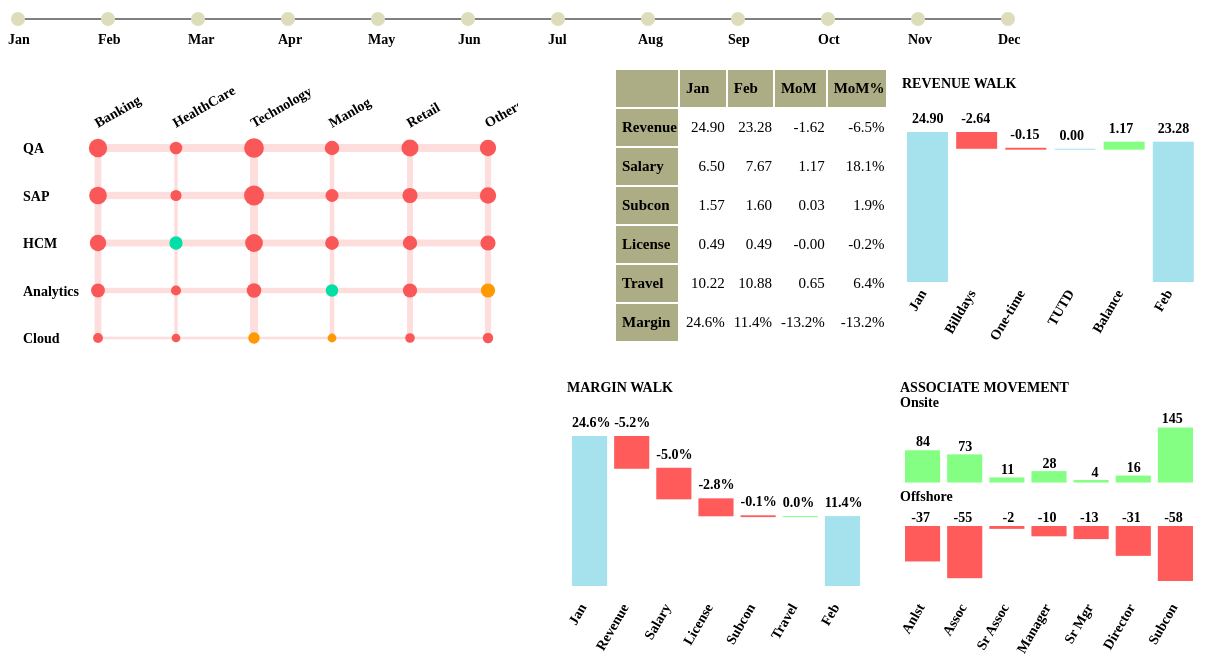
D3 v4 page, settled after 480 driven frames (8 s of simulated time); the page loaded 2 data file(s).


// ── page1script.js
//Set the month circles
var month = ['Jan', 'Feb', 'Mar', 'Apr', 'May', 'Jun', 'Jul', 'Aug', 'Sep', 'Oct', 'Nov', 'Dec'];
d3.select('#Month').selectAll('circle').data(month).enter().append('circle')
	.attr('cx', function(d,i){return i*90+10;})
	.attr('cy', function(d) {return 15})
	.attr('r', 7)
	.classed('normal', 'true')
	.on('click', function(d,i){ d3.select('#Month').selectAll('circle').classed('selected', false);
							 d3.select('#snapshot').selectAll('circle').classed('selected2', false);
							 d3.select(this).classed('selected', true);
							 setMonth(i);});

d3.select('#Month').selectAll('text').data(month).enter().append('text')
	.attr('x', function(d,i){return i*90;})
	.attr('y', function(d) {return 40})
	.text(function(d){return d})
	.classed('label2', true);
	
var data = [];
var associate_data = [];
var prev = 'Jan';
var curr = 'Feb';

d3.csv("Associate.csv", function (error, csvData) {   
	 setAssociateData(csvData);
});

d3.csv("Summary.csv", function (error, csvData) {   
	 setData(csvData);
});

function setMonth(i){
	var prev, curr;
	var month = ['Jan', 'Feb', 'Mar', 'Apr', 'May', 'Jun', 'Jul', 'Aug', 'Sep', 'Oct', 'Nov', 'Dec'];
	
	if(i==0){
		prev = month[0];
		curr = month[1];
	}
	else{ 
		prev = month[i-1];
		curr = month[i];
	}
	
	this.prev = prev;
	this.curr = curr;
	
	document.getElementById('#Prev').innerHTML = prev;
	document.getElementById('#Curr').innerHTML = curr;

	console.log(prev, curr);
	updateTable(this.data, prev, curr);
	update(9,9);
}

function setData(value){
	this.data = value;
	updateTable(this.data, this.prev, this.curr);
	updateWalks(this.data, this.prev, this.curr, ".*", ".*", ".*", ".*");
}

function setAssociateData(value){
	this.associate_data = value;
	updatePPMWalk(this.associate_data, this.prev, this.curr, '.*', '.*', '.*', '.*');
}

function updateTable(data, prev, curr){
	console.log(data[0], prev, curr);
	//Populate the table
	var VH = [[0,0,0,0,0,0], [0,0,0,0,0,0], [0,0,0,0,0,0], [0,0,0,0,0,0], [0,0,0,0,0,0], [0,0,0,0,0,0], [0,0,0,0,0,0]];
	var VH_Margin = [[0,0,0,0,0,0], [0,0,0,0,0,0], [0,0,0,0,0,0], [0,0,0,0,0,0], [0,0,0,0,0,0], [0,0,0,0,0,0], [0,0,0,0,0,0]];
	var VH_prev = [[0,0,0,0,0,0], [0,0,0,0,0,0], [0,0,0,0,0,0], [0,0,0,0,0,0], [0,0,0,0,0,0], [0,0,0,0,0,0], [0,0,0,0,0,0]];
	var VH_prevMargin = [[0,0,0,0,0,0], [0,0,0,0,0,0], [0,0,0,0,0,0], [0,0,0,0,0,0], [0,0,0,0,0,0], [0,0,0,0,0,0], [0,0,0,0,0,0]];
	var t;
	
	data.forEach(function (d, i) {
		if(d.Month==curr){	
			t = parseFloat(d.Revenue)/1000000;
			VH[getIndex(d.Vertical)][getIndex(d.Horizontal)] += t;
			VH[getIndex(d.Vertical)][5] += t;
			VH[6][getIndex(d.Horizontal)] += t;
			VH[6][5] += t;
			
			t = parseFloat(d.Margin)/1000000;
			VH_Margin[getIndex(d.Vertical)][getIndex(d.Horizontal)] += t;
			VH_Margin[getIndex(d.Vertical)][5] += t;
			VH_Margin[6][getIndex(d.Horizontal)] += t;
			VH_Margin[6][5] += t;
		}
		
		if(d.Month==prev){	
			t = parseFloat(d.Revenue)/1000000;
			//console.log(d);
			VH_prev[getIndex(d.Vertical)][getIndex(d.Horizontal)] += t;
			VH_prev[getIndex(d.Vertical)][5] += t;
			VH_prev[6][getIndex(d.Horizontal)] += t;
			VH_prev[6][5] += t;
			
			t = parseFloat(d.Margin)/1000000;
			VH_prevMargin[getIndex(d.Vertical)][getIndex(d.Horizontal)] += t;
			VH_prevMargin[getIndex(d.Vertical)][5] += t;
			VH_prevMargin[6][getIndex(d.Horizontal)] += t;
			VH_prevMargin[6][5] += t;
		}
     });

	 console.log(VH);
	 console.log(VH_Margin);
	 
	 var tableValues = [];
	 var circledata = [];
	 var max = -1;
	 var prevRev, currRev, prevMargin, currMargin;
	 
	 for(var i=0; i<7; i++){
		 var temp = [];
		 for(var j=0; j<6; j++){
			 var duplex = {'Revenue':0, 'Margin':0, 'color':0, 'x':i, 'y':j};
			 currRev = VH[i][j];
			 duplex.Revenue = currRev;
			 
			 currMargin = VH_Margin[i][j]/VH[i][j]*100;
			 duplex.Margin = currMargin;
			 
			 prevRev = VH_prev[i][j];
			 prevMargin = VH_prevMargin[i][j]/VH_prev[i][j]*100;
			 
			 if(currRev > prevRev) duplex.color += 2;
			 if(currMargin > prevMargin) duplex.color += 1;
			 
			 temp.push(duplex);
			 if(i!=6 && j!=5){
				circledata.push(duplex); 
				max = Math.max(max, currRev);
			 } 
		 }
		 
		 tableValues.push(temp);
	 }
	
	var Maindata = this.data;
	var vertical;
	
	console.log(tableValues);
	
	var radScale = d3.scaleLinear().domain([0, max]).range([4, 10]);
	var xScale = d3.scaleLinear().domain([0, 5]).range([80, 470]);
	var yScale = d3.scaleLinear().domain([0, 4]).range([80, 270]);	
	
	//Plot the circles
	var plot = d3.select('#snapshot');
	plot = plot.selectAll('circle').data(circledata);
	plot = plot.enter().append('circle').merge(plot);		
	
	plot.attr('cx', function(d,i){ return xScale(d.x); })
		.attr('cy', function (d, i) { return yScale(d.y); })
		.attr('r', function (d) { return radScale(d.Revenue) })
		.on('click', function(d) {
			update(d.x,d.y);
			d3.select('#snapshot').selectAll('circle').classed('selected2', false);
			d3.select(this).classed('selected2', true);
		 });
	
	plot.classed('type1', false);
	plot.classed('type2', false);
	plot.classed('type3', false);
	plot.classed('type4', false);
	
	plot.filter(function(d){return d.color==0}).classed('type1', true);
	plot.filter(function(d){return d.color==1}).classed('type2', true);
	plot.filter(function(d){return d.color==2}).classed('type3', true);
	plot.filter(function(d){return d.color==3}).classed('type4', true);	
	
	//Draw the vertical bars
	var vertData = [];
	var vert = ['Banking', 'HealthCare', 'Technology', 'Manlog', 'Retail', 'Others'];
	max = -1;
	for(var i=0; i<6; i++){
		vertData.push(tableValues[i][5]);
		max = Math.max(max, tableValues[i][5].Revenue);	
	}	
	
	plot = d3.select('#vertbars');
	plot = plot.selectAll('rect').data(vertData);
	plot = plot.enter().append('rect').merge(plot);	
	var widthScale = d3.scaleLinear().domain([0, max]).range([1, 8]);		
	
	plot.attr('x', function(d,i){ return xScale(i)-widthScale(d.Revenue)/2; })
		.attr('y', function (d, i) { return 80; })
		.attr('width', function (d) { return widthScale(d.Revenue) })
		.attr('height', function(d) {return 190})
		.on('click', function(d,i){update(i,'*')});	
	
	plot.classed('bar1', false);
	plot.classed('bar2', false);
	plot.classed('bar3', false);
	plot.classed('bar4', false);
	
	plot.filter(function(d){return d.color==0}).classed('bar1', true);
	plot.filter(function(d){return d.color==1}).classed('bar2', true);
	plot.filter(function(d){return d.color==2}).classed('bar3', true);
	plot.filter(function(d){return d.color==3}).classed('bar4', true);
		
	plot = d3.select('#vertbars');
	plot = plot.selectAll('text').data(vert);
	plot = plot.enter().append('text').merge(plot);
	
	plot.attr('transform', function(d,i) {return 'translate(' + xScale(i) + ',' + 60 + ') rotate(-30)'})
		.text(function(d){return d})
		.classed('label2', true)
		.on('click', function(d,i){update(i,'*')});
		
	//Draw the horizontal bars
	var horzData = [];
	var horz = ['QA', 'SAP', 'HCM', 'Analytics', 'Cloud'];
	
	max = -1;
	for(var i=0; i<5; i++){
		horzData.push(tableValues[6][i]);
		max = Math.max(max, tableValues[6][i].Revenue);	
	}	
	
	plot = d3.select('#horzbars');
	plot = plot.selectAll('rect').data(horzData);
	plot = plot.enter().append('rect').merge(plot);	
	var widthScale = d3.scaleLinear().domain([0, max]).range([1, 8]);		
	
	plot.attr('x', function(d,i){ return 80 })
		.attr('y', function (d, i) { return yScale(i)-widthScale(d.Revenue)/2; })
		.attr('width', function (d) { return 390 })
		.attr('height', function(d) {return widthScale(d.Revenue)})
		.on('click', function(d,i){update('*',i)});		
	
	plot.classed('bar1', false);
	plot.classed('bar2', false);
	plot.classed('bar3', false);
	plot.classed('bar4', false);
	
	plot.filter(function(d){return d.color==0}).classed('bar1', true);
	plot.filter(function(d){return d.color==1}).classed('bar2', true);
	plot.filter(function(d){return d.color==2}).classed('bar3', true);
	plot.filter(function(d){return d.color==3}).classed('bar4', true);
	
	plot = d3.select('#horzbars');
	plot = plot.selectAll('text').data(horz);
	plot = plot.enter().append('text').merge(plot);
	
	plot.attr('transform', function(d,i) {return 'translate(' + 5 + ',' + (yScale(i)+5) + ')'})
		.text(function(d){return d})
		.classed('label2', true)
		.on('click', function(d,i){update('*',i)});
}

function update(vert, horiz){	
	
	if(vert==0) vert = 'BFS';
	else if(vert==1) vert = 'Healthcare';
	else if(vert==2) vert = 'Technology';
	else if(vert==3) vert = 'Manlog';
	else if(vert==4) vert = 'Retail';
	else if(vert==5) vert = 'Others';
	else vert = '.*';
	
	if(horiz==0) horiz = 'QA';
	else if(horiz==1) horiz = 'SAP';
	else if(horiz==2) horiz = 'HCM';
	else if(horiz==3) horiz = 'Analytics';
	else if(horiz==4) horiz = 'Cloud';
	else horiz = '.*';
	
	prev = this.prev;
	curr = this.curr;
	
	console.log(vert, horiz);
	d3.select('#snapshot').selectAll('circle').classed('selected2', false);
	updateRevWalk(this.data, prev, curr, vert, horiz, '.*', '.*');
	updateMarginWalk(this.data, prev, curr, vert, horiz, '.*', '.*');
	updatePPMWalk(this.associate_data, prev, curr, vert, horiz, '.*', '.*');
}

function updateWalks(data, prev, curr, vert, horiz, client, project){
	associate_data = this.associate_data;
	
	if(horiz==0) horiz = 'QA';
	else if(horiz==1) horiz = 'SAP';
	else if(horiz==2) horiz = 'HCM';
	else if(horiz==3) horiz = 'Analytics';
	else if(horiz==4) horiz = 'Cloud';
	else horiz = '.*';
	
	prev = this.prev;
	curr = this.curr;
	
	updateRevWalk(data, prev, curr, vert, horiz, client, project);
	updateMarginWalk(data, prev, curr, vert, horiz, client, project);
	updatePPMWalk(associate_data, prev, curr, vert, horiz, client, project);
}

function getIndex(s){
	if(s=="BFS") return 0;
	if(s=="Healthcare") return 1;
	if(s=="Technology") return 2;
	if(s=="Manlog") return 3;
	if(s=="Retail") return 4;
	if(s=="Others") return 5;
	
	if(s=="QA") return 0;
	if(s=="SAP") return 1;
	if(s=="HCM") return 2;
	if(s=="Analytics") return 3;
	if(s=="Cloud") return 4;
}
// ── updateMarginWalk.js
function updateMarginWalk(data, prev, curr, vert, horiz, client, project){
	var last_margin = 0;
	var curr_margin = 0;
	
	var comp = 0;
	var subcon = 0;
	var travel = 0;
	var license = 0;
	var title = '';
	
	if(vert!='.*') title += (vert + ' ');
	if(horiz!='.*') title += (horiz + ' ');
	if(client!='.*') title += (client + ' ');
	if(project!='.*') title += project;
	
	var prevRev = 0;
	var currRev = 0;
	var table = [];
	temp = {'id': 'Revenue', 'prev':0, 'curr':0, 'diff':0, 'percent':0 }; table.push(temp);
	temp = {'id': 'Compensation', 'prev':0, 'curr':0, 'diff':0, 'percent':0}; table.push(temp);
	temp = {'id': 'Contractor', 'prev':0, 'curr':0, 'diff':0, 'percent':0}; table.push(temp);
	temp = {'id': 'License', 'prev':0, 'curr':0, 'diff':0, 'percent':0}; table.push(temp);
	temp = {'id': 'Travel', 'prev':0, 'curr':0, 'diff':0, 'percent':0}; table.push(temp);
	temp = {'id': 'Margin', 'prev':0, 'curr':0, 'diff':0, 'percent':0}; table.push(temp);
	
	d3.select('#MWDisplay').text(function(){ return title});
	data.forEach(function (d, i) {
		if(d.Month==curr && d.Vertical.match(vert) && d.Horizontal.match(horiz) && d.Client.match(client) && d["Project Id"].match(project)){
			table[0].curr += parseFloat(d.Revenue)/1000000;
			table[1].curr += parseFloat(d['Compensation'])/1000000;
			table[2].curr += parseFloat(d['Travel Expense'])/1000000;
			table[3].curr += parseFloat(d['Software Licenses'])/1000000;
			table[4].curr += parseFloat(d['Subcontracting Costs'])/1000000;
			table[5].curr += parseFloat(d['Margin'])/1000000;
		}
		if(d.Month==prev && d.Vertical.match(vert) && d.Horizontal.match(horiz) && d.Client.match(client) && d["Project Id"].match(project)){
			table[0].prev += parseFloat(d.Revenue)/1000000;
			table[1].prev += parseFloat(d['Compensation'])/1000000;
			table[2].prev += parseFloat(d['Travel Expense'])/1000000;
			table[3].prev += parseFloat(d['Software Licenses'])/1000000;
			table[4].prev += parseFloat(d['Subcontracting Costs'])/1000000;
			table[5].prev += parseFloat(d['Margin'])/1000000;
		}
    });
	
	var prevMargin = table[5].prev;
	var prevPercent = prevMargin/table[0].prev;
	var cumdiff = 0;
	
	//Update the snapshot financials
	updateSnapshot(table);
	
	//Compute the percentage difference
	for(var i=0; i<6; i++){
		table[i].diff = table[i].curr - table[i].prev;
		if(i>0) table[i].diff = table[i].diff * -1;
		
		cumdiff += table[i].diff;
		table[i].percent = (prevMargin + cumdiff)/table[0].curr;
		console.log(table[i].diff, prevMargin, cumdiff);
		table[i].diff = (table[i].percent - prevPercent)*100;
		prevPercent = table[i].percent;
	}
	
	//Create the array for values
	var values = [];
	var temp = {'id': prev, 'start':0, 'val':0}; values.push(temp);
	temp = {'id':'Revenue', 'start':0, 'val':0}; values.push(temp);
	temp = {'id':'Salary', 'start':0, 'val':0}; values.push(temp);
	temp = {'id':'Subcon', 'start':0, 'val':0}; values.push(temp);
	temp = {'id':'Travel', 'start':0, 'val':0}; values.push(temp);
	temp = {'id':'License', 'start':0, 'val':0}; values.push(temp);
	temp = {'id': curr, 'start':0, 'val':0}; values.push(temp);
	
	values[0].start = 0; values[0].val = 100*table[5].prev/table[0].prev;
	values[6].start = 0; values[6].val = 100*table[5].curr/table[0].curr;	
	
	for(var i=1; i<6; i++){
		values[i].val = table[i-1].diff;
	}
	
	//Sort the values
	var min;
	for(var i=1; i<6; i++){
		min = i;
		for(var j=i; j<6; j++){
			if(values[min].val > values[j].val)
				min = j;
		}
		
		var temp = values[min];
		values[min] = values[i];
		values[i] = temp;
	}
	
	//Set start values
	if(values[1].val < 0) values[1].start = values[0].val+values[1].val;
	else values[1].start = values[0].val;
	
	if(values[0].val < 0) values[0].start = values[0].val;
	if(values[6].val < 0) values[6].start = values[6].val;
	
	for(var i=2; i<6; i++){
		if(values[i-1].val>0 && values[i].val>0) values[i].start = (values[i-1].start + values[i-1].val);
		else if(values[i-1].val<0 && values[i].val<0) values[i].start = (values[i-1].start + values[i].val);
		else values[i].start = values[i-1].start;
	}
	
	var lowest = values[0].start, highest = Math.abs(values[0].val);
	for(var i=1; i<=6; i++){
		if(lowest > values[i].start) lowest = values[i].start;
		if(highest < values[i].val) highest = values[i].val;
	}
	
	var range = highest - lowest;
	
	//Draw the chart
	var ymax = 280;
	var xmax = 300;
	
	var xScale = d3.scaleLinear().domain([0, 420]).range([0, xmax-5]);
	var yScale = d3.scaleLinear().domain([lowest, highest]).range([1, 150]);
	var hScale = d3.scaleLinear().domain([0, range]).range([1,150]);
	
	var revwalk = d3.select('#MarginWalk');
	revwalk = revwalk.selectAll('rect').data(values);
	revwalk = revwalk.enter().append('rect').merge(revwalk);		
	
	revwalk.attr('x', function(d,i){ return xScale(i*60); })
		.attr('y', function (d, i) { return yScale(d.start); })
		.attr('transform', 'translate(' + 5 + ',' + (ymax-65) +') scale(1,-1)')
		.attr('width', function (d) { return xScale(50); })
		.attr('height', function(d){ return hScale(Math.abs(d.val)); })
		.classed('bars', true);
	
	revwalk.classed('incr', false);
	revwalk.classed('drop', false);
	revwalk.filter(function(d,i){ return i>0&&i<6}).classed('incr', true);
	revwalk.filter(function(d){ return d.val<0}).classed('drop', true);	
	
	revwalk = d3.select('#MarginWalkId').selectAll('text').data(values);
	revwalk = revwalk.enter().append('text').merge(revwalk);					
	revwalk.text(function(d){ return d.id})
		.attr('transform', function(d,i){ return 'translate(' + (xScale(i*60)+20) + ',' + (ymax-45) +')' + ' rotate(-60)'})
		.classed('label2', true)
		.attr('text-anchor','end');
		
	revwalk = d3.select('#MarginWalkLabel').selectAll('text').data(values);
	revwalk = revwalk.enter().append('text').merge(revwalk);					
	revwalk.attr('transform', function(d,i){ 
				var t = (ymax-65-10)-yScale(d.start+Math.abs(d.val));
				return 'translate(' + (xScale(i*60)+5) + ',' + t +')';
			})
		   .text(function(d){ return d.val.toFixed(1)+'%';})
		   .classed('label2', true);
}

// ── updatePPMWalk.js
function updatePPMWalk(data, prev, curr, vert, horiz, client, project){
	var table = [];
	
	temp = {'id':'Anlst', 'prev_off':0, 'curr_off':0, 'prev_on':0, 'curr_on':0, 'on_diff':0, 'off_diff':0}; table.push(temp);
	temp = {'id':'Assoc', 'prev_off':0, 'curr_off':0, 'prev_on':0, 'curr_on':0, 'on_diff':0, 'off_diff':0}; table.push(temp);
	temp = {'id':'Sr Assoc', 'prev_off':0, 'curr_off':0, 'prev_on':0, 'curr_on':0, 'on_diff':0, 'off_diff':0}; table.push(temp);
	temp = {'id':'Manager', 'prev_off':0, 'curr_off':0, 'prev_on':0, 'curr_on':0, 'on_diff':0, 'off_diff':0}; table.push(temp);
	temp = {'id':'Sr Mgr', 'prev_off':0, 'curr_off':0, 'prev_on':0, 'curr_on':0, 'on_diff':0, 'off_diff':0}; table.push(temp);
	temp = {'id':'Director', 'prev_off':0, 'curr_off':0, 'prev_on':0, 'curr_on':0, 'on_diff':0, 'off_diff':0}; table.push(temp);
	temp = {'id':'Subcon', 'prev_off':0, 'curr_off':0, 'prev_on':0, 'curr_on':0, 'on_diff':0, 'off_diff':0}; table.push(temp);
	
	data.forEach(function (d, i) {
		if(d.Month==curr && d.Vertical.match(vert) && d.Horizontal.match(horiz) && d.Client.match(client) && d['Project Id'].match(project)){
			if(d['Onsite/Offshore']=='Onsite') table[getGrade(d.Grade)].curr_on += parseInt(d.Count);
			else table[getGrade(d.Grade)].curr_off += parseInt(d.Count);
		}
		if(d.Month==prev && d.Vertical.match(vert) && d.Horizontal.match(horiz) && d.Client.match(client) && d['Project Id'].match(project)){
			if(d['Onsite/Offshore']=='Onsite') table[getGrade(d.Grade)].prev_on += parseInt(d.Count);
			else table[getGrade(d.Grade)].prev_off += parseInt(d.Count);
		}
    });
	
	var min, max;
	for(var i=0; i<7; i++){
		table[i].on_diff = table[i].curr_on - table[i].prev_on;
		table[i].off_diff = table[i].curr_off - table[i].prev_off;
	}
	console.log(table);
	
	//Plot onsite variation
	min = Number.MAX_VALUE;
	max = Number.MIN_VALUE;
	for(var i=0; i<7; i++){
		if(min > table[i].on_diff) min = table[i].on_diff;
		if(max < table[i].on_diff) max = table[i].on_diff;
	}
	
	//Draw the chart
	var ymax = 300;
	var xmax = 300;
	
	//Set yScale
	var range;
	if(min < 0) range = max - min;
	else range = max;
	
	console.log(min, max, range);
	
	var xScale = d3.scaleLinear().domain([0, 420]).range([0, xmax-5]);
	var yScale = d3.scaleLinear().domain([min, max]).range([1,55]);
	var hScale = d3.scaleLinear().domain([0, range]).range([1,55]);
	
	var pplwalk = d3.select('#onsite');
	pplwalk = pplwalk.selectAll('rect').data(table);
	pplwalk = pplwalk.enter().append('rect').merge(pplwalk);		
	
	pplwalk.attr('x', function(d,i){ return xScale(i*60); })
		.attr('y', function (d, i) { if(d.on_diff>0) return yScale(0); return yScale(d.on_diff);})
		.attr('transform', 'translate(' + 5 + ',' + 110 +') scale(1,-1)')
		.attr('width', function (d) { return xScale(50); })
		.attr('height', function(d){ return hScale(Math.abs(d.on_diff)); })
		.classed('bars', true);
	
	pplwalk.classed('incr', false);
	pplwalk.classed('drop', false);
	pplwalk.classed('incr', true);
	pplwalk.filter(function(d){ return d.on_diff<0}).classed('drop', true);	
	
	pplwalk = d3.select('#PplWalkLabel').selectAll('text').data(table);
	pplwalk = pplwalk.enter().append('text').merge(pplwalk);					
	pplwalk.text(function(d){ return d.on_diff})
		.attr('transform', function(d,i){ 
			var t = 106-yScale(d.on_diff);
			if(d.on_diff<0) t = 106 - yScale(0);
			
			return 'translate(' + (xScale(i*60)+30) + ',' + t +')'})
		.classed('label2', true)
		.attr('text-anchor','end');
		
	//Offshore Chart	
	min = Number.MAX_VALUE;
	max = Number.MIN_VALUE;
	for(var i=0; i<7; i++){
		if(min > table[i].off_diff) min = table[i].off_diff;
		if(max < table[i].off_diff) max = table[i].off_diff;
	}
	
	//Draw the chart
	ymax = 280;
	xmax = 300;
	
	//Set yScale
	var range;
	if(min < 0) range = max - min;
	else range = max;
	
	console.log(table);
	console.log(min, max, range);
	
	xScale = d3.scaleLinear().domain([0, 420]).range([0, xmax-5]);
	yScale = d3.scaleLinear().domain([min, max]).range([1,55]);
	hScale = d3.scaleLinear().domain([0, range]).range([1,55]);
	
	pplwalk = d3.select('#offshore');
	pplwalk = pplwalk.selectAll('rect').data(table);
	pplwalk = pplwalk.enter().append('rect').merge(pplwalk);		
	
	pplwalk.attr('x', function(d,i){ return xScale(i*60); })
		.attr('y', function (d, i) { if(d.off_diff>0) return yScale(0); return yScale(d.off_diff);})
		.attr('transform', 'translate(' + 5 + ',' + 210 +') scale(1,-1)')
		.attr('width', function (d) { return xScale(50); })
		.attr('height', function(d){ return hScale(Math.abs(d.off_diff)); })
		.classed('bars', true);
	
	pplwalk.classed('incr', false);
	pplwalk.classed('drop', false);
	pplwalk.classed('incr', true);
	pplwalk.filter(function(d){ return d.off_diff<0}).classed('drop', true);

	pplwalk = d3.select('#offlabel').selectAll('text').data(table);
	pplwalk = pplwalk.enter().append('text').merge(pplwalk);					
	pplwalk.text(function(d){ return d.off_diff})
		.attr('transform', function(d,i){ 
			var t = 205-yScale(d.off_diff);
			if(d.off_diff<0) t = 205 - yScale(0);
			console.log('Hi');
			return 'translate(' + (xScale(i*60)+30) + ',' + t +')'})
		.classed('label2', true)
		.attr('text-anchor','end');	
	
	//ASSIGN THE LABEL
	revwalk = d3.select('#PplWalkId').selectAll('text').data(table);
	revwalk = revwalk.enter().append('text').merge(revwalk);					
	revwalk.text(function(d){ return d.id})
		.attr('transform', function(d,i){ return 'translate(' + (xScale(i*60)+25) + ',' + (ymax-45) +')' + ' rotate(-60)'})
		.classed('label2', true)
		.attr('text-anchor','end');
}

function getGrade(grade){
	if(grade=='Analyst') return 0;
	if(grade=='Associate') return 1;
	if(grade=='Senior Associate') return 2;
	if(grade=='Manager') return 3;
	if(grade=='Senior Manager') return 4;
	if(grade=='Director') return 5;
	if(grade=='Contractor') return 6;
}
// ── updateRevWalk.js
function updateRevWalk(data, prev, curr, vert, horiz, client, project){
	var last_rev = 0;
	var curr_rev = 0;
	
	var tutd = 0;
	var billdays = 0;
	var adj = 0;
	var title = '';
	
	var values = [];
	var temp = {'id': prev, 'start':0, 'val':0}; values.push(temp);
	temp = {'id':'TUTD', 'start':0, 'val':0}; values.push(temp);
	temp = {'id':'Billdays', 'start':0, 'val':0}; values.push(temp);
	temp = {'id':'One-time', 'start':0, 'val':0}; values.push(temp);
	temp = {'id':'Balance', 'start':0, 'val':0}; values.push(temp);
	temp = {'id': curr, 'start':0, 'val':0}; values.push(temp);
	
	if(vert!='.*') title += (vert + ' ');
	if(horiz!='.*') title += (horiz + ' ');
	if(client!='.*') title += (client + ' ');
	if(project!='.*') title += project;
	
	console.log(title);
	d3.select('#RWDisplay').text(function(){ return title});
		
	data.forEach(function (d, i) {
		if(d.Vertical.match(vert) && d.Horizontal.match(horiz) && d.Client.match(client) && d['Project Id'].match(project)){
			if(d.Month==curr){
				values[5].val += parseFloat(d.Revenue)/1000000;
				if(d.Comment=='TUTD') values[1].val += parseFloat(d.Revenue)/1000000;
				if(d.Comment=='Adjustments') values[3].val += parseFloat(d.Revenue)/1000000;
				if(d.Comment=='Billdays') values[2].val += parseFloat(d.Revenue)/1000000;
			}
			if(d.Month==prev) values[0].val += parseFloat(d.Revenue)/1000000;
		}
    });
	
	values[4].val = values[5].val - (values[0].val + values[1].val + values[2].val + values[3].val);
	var min;
	
	//Sort the values
	for(var i=1; i<5; i++){
		min = i;
		for(var j=i; j<5; j++){
			if(values[min].val > values[j].val)
				min = j;
		}
		
		var temp = values[min];
		values[min] = values[i];
		values[i] = temp;
	}
	
	//Set start values
	if(values[1].val < 0) values[1].start = values[0].val+values[1].val;
	else values[1].start = values[0].val;
	
	for(var i=2; i<5; i++){
		if(values[i-1].val>0 && values[i].val>0) values[i].start = Math.abs(values[i-1].start + values[i-1].val);
		if(values[i-1].val<0 && values[i].val<0) values[i].start = Math.abs(values[i-1].start + values[i].val);
		else values[i].start = values[i-1].start;
	}
	
	var max = (values[0].val>values[5].val)? values[0].val : values[5].val;
	var ymax = 280;
	var xmax = 300;
	
	var xScale = d3.scaleLinear().domain([0, 360]).range([0, xmax-5]);
	var yScale = d3.scaleLinear().domain([0, max]).range([1, 150]);
	
	var revwalk = d3.select('#RevWalk');
	revwalk = revwalk.selectAll('rect').data(values);
	revwalk = revwalk.enter().append('rect').merge(revwalk);		
	
	revwalk.attr('x', function(d,i){ return xScale(i*60); })
		.attr('y', function (d, i) { return yScale(d.start); })
		.attr('transform', 'translate(' + 5 + ',' + (ymax-65) +') scale(1,-1)')
		.attr('width', function (d) { return xScale(50); })
		.attr('height', function(d){ return yScale(Math.abs(d.val)); })
		.classed('bars', true);
	
	revwalk.classed('incr', false);
	revwalk.classed('drop', false);
	
	revwalk.filter(function(d,i){ return (i>0&&i<5)&&d.val>0}).classed('incr', true);
	revwalk.filter(function(d){ return d.val<0}).classed('drop', true);	
	
	revwalk = d3.select('#RevWalkId').selectAll('text').data(values);
	revwalk = revwalk.enter().append('text').merge(revwalk);					
	revwalk.text(function(d){ return d.id})
		.attr('transform', function(d,i){ return 'translate(' + (xScale(i*60)+25) + ',' + (ymax-55) +')' + ' rotate(-60)'})
		.classed('label2', true)
		.attr('text-anchor','end');
		
	revwalk = d3.select('#RevWalkLabel').selectAll('text').data(values);
	revwalk = revwalk.enter().append('text').merge(revwalk);					
	revwalk.attr('transform', function(d,i){ 
				var t = (ymax-65-10)-yScale(d.start+Math.abs(d.val));
				return 'translate(' + (xScale(i*60)+10) + ',' + t +')';
			})
		   .text(function(d){ return d.val.toFixed(2);})
		   .classed('label2', true);
}

// ── updateSnapshot.js
function updateSnapshot(table){
	var data, row;
	var rowNames = ['#Revenue', '#Salary', '#Contractors', '#Licenses', '#Travel', '#Margin'];
	
	for(var i=0; i<5; i++){
		data = [table[i].prev, table[i].curr, (table[i].curr - table[i].prev), (table[i].curr - table[i].prev)/table[i].prev*100];
		row = d3.select(rowNames[i]);
		row = row.selectAll('td').data(data);
		row = row.enter().append('td').merge(row);
		
		row.text(function(d, i) { if(i==3) return (d.toFixed(1)+'%'); return d.toFixed(2)});
		row.style('text-align', 'right');
	}
	
	var prev = table[5].prev/table[0].prev*100;
	var curr = table[5].curr/table[0].curr*100;
	
	data = [prev, curr, curr-prev, (curr-prev)];
	row = d3.select(rowNames[i]);
	row = row.selectAll('td').data(data);
	row = row.enter().append('td').merge(row);
		
	row.text(function(d, i) { return (d.toFixed(1)+'%');});
	row.style('text-align', 'right');
}

### data: Associate.csv
Month, Vertical, Horizontal, Client, Project Id, Project Name, Grade, Onsite/Offshore, Count
Jan, BFS, Analytics, American Express, 275, American Express_Analytics_project, Analyst, Onsite, 2
Jan, BFS, Analytics, American Express, 275, American Express_Analytics_project, Associate, Offshore, 3
Jan, BFS, Analytics, American Express, 275, American Express_Analytics_project, Contractor, Offshore, 2
Jan, BFS, Analytics, American Express, 275, American Express_Analytics_project, Manager, Offshore, 2
Jan, BFS, Analytics, American Express, 275, American Express_Analytics_project, Senior Manager, Offshore, 1
Jan, BFS, Analytics, American Express, 275, American Express_Analytics_project, Senior Manager, Onsite, 1
Jan, BFS, Analytics, Bank of America Corp., 65, Bank of America Corp._Analytics_project, Analyst, Offshore, 2
Jan, BFS, Analytics, Bank of America Corp., 65, Bank of America Corp._Analytics_project, Associate, Onsite, 2
Jan, BFS, Analytics, Bank of America Corp., 65, Bank of America Corp._Analytics_project, Contractor, Offshore, 5
Jan, BFS, Analytics, Bank of America Corp., 65, Bank of America Corp._Analytics_project, Contractor, Onsite, 1
Jan, BFS, Analytics, Bank of America Corp., 65, Bank of America Corp._Analytics_project, Manager, Offshore, 1
Jan, BFS, Analytics, Bank of America Corp., 65, Bank of America Corp._Analytics_project, Senior Associate, Offshore, 1
Jan, BFS, Analytics, Citigroup, 21, Citigroup_Analytics_project, Analyst, Offshore, 4
Jan, BFS, Analytics, Citigroup, 21, Citigroup_Analytics_project, Analyst, Onsite, 1
Jan, BFS, Analytics, Citigroup, 21, Citigroup_Analytics_project, Associate, Onsite, 1
Jan, BFS, Analytics, Citigroup, 21, Citigroup_Analytics_project, Contractor, Offshore, 1
Jan, BFS, Analytics, Citigroup, 21, Citigroup_Analytics_project, Contractor, Onsite, 2
Jan, BFS, Analytics, Citigroup, 21, Citigroup_Analytics_project, Director, Onsite, 1
Jan, BFS, Analytics, Citigroup, 21, Citigroup_Analytics_project, Manager, Offshore, 1
Jan, BFS, Analytics, Citigroup, 21, Citigroup_Analytics_project, Manager, Onsite, 1
Jan, BFS, Analytics, Citigroup, 21, Citigroup_Analytics_project, Senior Associate, Offshore, 2
Jan, BFS, Analytics, Freddie Mac, 135, Freddie Mac_Analytics_project, Analyst, Offshore, 3
Jan, BFS, Analytics, Freddie Mac, 135, Freddie Mac_Analytics_project, Analyst, Onsite, 1
Jan, BFS, Analytics, Freddie Mac, 135, Freddie Mac_Analytics_project, Manager, Offshore, 1
Jan, BFS, Analytics, J.P. Morgan Chase, 73, J.P. Morgan Chase_Analytics_project, Analyst, Offshore, 2
Jan, BFS, Analytics, J.P. Morgan Chase, 73, J.P. Morgan Chase_Analytics_project, Analyst, Onsite, 2
Jan, BFS, Analytics, J.P. Morgan Chase, 73, J.P. Morgan Chase_Analytics_project, Associate, Offshore, 1
Jan, BFS, Analytics, J.P. Morgan Chase, 73, J.P. Morgan Chase_Analytics_project, Associate, Onsite, 2
Jan, BFS, Analytics, J.P. Morgan Chase, 73, J.P. Morgan Chase_Analytics_project, Contractor, Offshore, 4
Jan, BFS, Analytics, J.P. Morgan Chase, 73, J.P. Morgan Chase_Analytics_project, Contractor, Onsite, 2
Jan, BFS, Analytics, J.P. Morgan Chase, 73, J.P. Morgan Chase_Analytics_project, Director, Onsite, 1
Jan, BFS, Analytics, J.P. Morgan Chase, 73, J.P. Morgan Chase_Analytics_project, Manager, Offshore, 1
Jan, BFS, Analytics, J.P. Morgan Chase, 73, J.P. Morgan Chase_Analytics_project, Senior Associate, Offshore, 2
Jan, BFS, Analytics, Lehman Brothers Hldgs., 282, Lehman Brothers Hldgs._Analytics_project, Analyst, Offshore, 2
Jan, BFS, Analytics, Lehman Brothers Hldgs., 282, Lehman Brothers Hldgs._Analytics_project, Analyst, Onsite, 1
Jan, BFS, Analytics, Lehman Brothers Hldgs., 282, Lehman Brothers Hldgs._Analytics_project, Associate, Offshore, 1
Jan, BFS, Analytics, Lehman Brothers Hldgs., 282, Lehman Brothers Hldgs._Analytics_project, Associate, Onsite, 1
Jan, BFS, Analytics, Lehman Brothers Hldgs., 282, Lehman Brothers Hldgs._Analytics_project, Contractor, Offshore, 1
Jan, BFS, Analytics, Lehman Brothers Hldgs., 282, Lehman Brothers Hldgs._Analytics_project, Director, Onsite, 1
Jan, BFS, Analytics, Lehman Brothers Hldgs., 282, Lehman Brothers Hldgs._Analytics_project, Manager, Offshore, 1
Jan, BFS, Analytics, Lehman Brothers Hldgs., 282, Lehman Brothers Hldgs._Analytics_project, Senior Associate, Offshore, 3
Jan, BFS, Analytics, Lehman Brothers Hldgs., 282, Lehman Brothers Hldgs._Analytics_project, Senior Manager, Offshore, 1
Jan, BFS, Analytics, Morgan Stanley, 98, Morgan Stanley_Analytics_project, Analyst, Offshore, 1
Jan, BFS, Analytics, Morgan Stanley, 98, Morgan Stanley_Analytics_project, Analyst, Onsite, 1
Jan, BFS, Analytics, Morgan Stanley, 98, Morgan Stanley_Analytics_project, Associate, Offshore, 1
Jan, BFS, Analytics, Morgan Stanley, 98, Morgan Stanley_Analytics_project, Contractor, Offshore, 2
Jan, BFS, Analytics, Morgan Stanley, 98, Morgan Stanley_Analytics_project, Contractor, Onsite, 1
Jan, BFS, Analytics, Morgan Stanley, 98, Morgan Stanley_Analytics_project, Manager, Offshore, 2
Jan, BFS, Analytics, Morgan Stanley, 98, Morgan Stanley_Analytics_project, Senior Associate, Offshore, 2
Jan, BFS, Analytics, New York Life Insurance, 220, New York Life Insurance_Analytics_projec…, Analyst, Onsite, 1
Jan, BFS, Analytics, New York Life Insurance, 220, New York Life Insurance_Analytics_projec…, Contractor, Offshore, 5
Jan, BFS, Analytics, New York Life Insurance, 220, New York Life Insurance_Analytics_projec…, Contractor, Onsite, 3
Jan, BFS, Analytics, New York Life Insurance, 220, New York Life Insurance_Analytics_projec…, Manager, Offshore, 2
Jan, BFS, Analytics, New York Life Insurance, 220, New York Life Insurance_Analytics_projec…, Senior Associate, Offshore, 1
Jan, BFS, Analytics, Prudential Financial, 197, Prudential Financial_Analytics_project, Analyst, Offshore, 1
Jan, BFS, Analytics, Prudential Financial, 197, Prudential Financial_Analytics_project, Associate, Offshore, 1
Jan, BFS, Analytics, Prudential Financial, 197, Prudential Financial_Analytics_project, Contractor, Offshore, 2
Jan, BFS, Analytics, Prudential Financial, 197, Prudential Financial_Analytics_project, Contractor, Onsite, 3
… [head cut at 6 KiB]
### data: Summary.csv
Month, Vertical, Client, Horizontal, Project Id, Project Name, Comment, Onsite/Offshore, Billing Type, Revenue, Compensation, Travel Expense, Software Licenses, Subcontracting Costs, Margin
Jan, BFS, American Express, Analytics, 275, American Express_Analytics_project, Adjustments, (blank), T&M, 0, 0, 0, 0, 0, 0
Jan, BFS, American Express, Analytics, 275, American Express_Analytics_project, (blank), Offshore, T&M, 59219, 5846, 4400, 1600, 15200, 32173
Jan, BFS, American Express, Analytics, 275, American Express_Analytics_project, (blank), Onsite, T&M, 32321, 19167, 1700, 1100, 0, 10354
Jan, BFS, American Express, Analytics, 275, American Express_Analytics_project, True Up/Down, (blank), T&M, 0, 0, 0, 0, 0, 0
Jan, BFS, American Express, HCM, 276, American Express_HCM_project, Adjustments, (blank), T&M, 0, 0, 0, 0, 0, 0
Jan, BFS, American Express, HCM, 276, American Express_HCM_project, (blank), Offshore, T&M, 35621, 2154, 2300, 710, 13414, 17043
Jan, BFS, American Express, HCM, 276, American Express_HCM_project, (blank), Onsite, T&M, 56763, 28167, 3400, 770, 12000, 12427
Jan, BFS, American Express, HCM, 276, American Express_HCM_project, True Up/Down, (blank), T&M, 0, 0, 0, 0, 0, 0
Jan, BFS, American Express, QA, 278, American Express_QA_project, Adjustments, (blank), T&M, 0, 0, 0, 0, 0, 0
Jan, BFS, American Express, QA, 278, American Express_QA_project, (blank), Offshore, T&M, 71390, 9000, 7550, 2750, 30264, 21826
Jan, BFS, American Express, QA, 278, American Express_QA_project, (blank), Onsite, T&M, 0, 0, 200, 0, 0, -200
Jan, BFS, American Express, QA, 278, American Express_QA_project, True Up/Down, (blank), T&M, 0, 0, 0, 0, 0, 0
Jan, BFS, American Express, SAP, 277, American Express_SAP_project, Adjustments, (blank), FixedBid, 0, 0, 0, 0, 0, 0
Jan, BFS, American Express, SAP, 277, American Express_SAP_project, (blank), Offshore, FixedBid, 42291, 1769, 2650, 1830, 27526, 8516
Jan, BFS, American Express, SAP, 277, American Express_SAP_project, (blank), Onsite, FixedBid, 29926, 18583, 700, 810, 0, 9833
Jan, BFS, American Express, SAP, 277, American Express_SAP_project, True Up/Down, (blank), FixedBid, -24936, 0, 0, 0, 0, -24936
Jan, BFS, Bank of America Corp., Analytics, 65, Bank of America Corp._Analytics_project, Adjustments, (blank), T&M, 0, 0, 0, 0, 0, 0
Jan, BFS, Bank of America Corp., Analytics, 65, Bank of America Corp._Analytics_project, (blank), Offshore, T&M, 53832, 2923, 1400, 370, 34857, 14282
Jan, BFS, Bank of America Corp., Analytics, 65, Bank of America Corp._Analytics_project, (blank), Onsite, T&M, 31249, 11333, 1250, 1410, 12768, 4488
Jan, BFS, Bank of America Corp., Analytics, 65, Bank of America Corp._Analytics_project, True Up/Down, (blank), T&M, 0, 0, 0, 0, 0, 0
Jan, BFS, Bank of America Corp., HCM, 66, Bank of America Corp._HCM_project, Adjustments, (blank), T&M, 0, 0, 0, 0, 0, 0
Jan, BFS, Bank of America Corp., HCM, 66, Bank of America Corp._HCM_project, (blank), Offshore, T&M, 55664, 6154, 3200, 570, 29705, 16035
Jan, BFS, Bank of America Corp., HCM, 66, Bank of America Corp._HCM_project, (blank), Onsite, T&M, 32285, 29417, 1650, 1460, 0, -241.9
Jan, BFS, Bank of America Corp., HCM, 66, Bank of America Corp._HCM_project, True Up/Down, (blank), T&M, 0, 0, 0, 0, 0, 0
Jan, BFS, Bank of America Corp., QA, 68, Bank of America Corp._QA_project, Adjustments, (blank), T&M, 0, 0, 0, 0, 0, 0
Jan, BFS, Bank of America Corp., QA, 68, Bank of America Corp._QA_project, (blank), Offshore, T&M, 19692, 1923, 1200, 850, 20813, -5094
Jan, BFS, Bank of America Corp., QA, 68, Bank of America Corp._QA_project, (blank), Onsite, T&M, 32021, 23000, 3250, 200, 12792, -7221
Jan, BFS, Bank of America Corp., QA, 68, Bank of America Corp._QA_project, True Up/Down, (blank), T&M, 0, 0, 0, 0, 0, 0
Jan, BFS, Bank of America Corp., SAP, 67, Bank of America Corp._SAP_project, Adjustments, (blank), T&M, 0, 0, 0, 0, 0, 0
Jan, BFS, Bank of America Corp., SAP, 67, Bank of America Corp._SAP_project, (blank), Offshore, T&M, 53275, 6308, 4600, 1170, 28504, 12694
Jan, BFS, Bank of America Corp., SAP, 67, Bank of America Corp._SAP_project, (blank), Onsite, T&M, 44505, 36167, 1400, 470, 0, 6468
Jan, BFS, Bank of America Corp., SAP, 67, Bank of America Corp._SAP_project, True Up/Down, (blank), T&M, 0, 0, 0, 0, 0, 0
Jan, BFS, Bank One Corp., QA, 248, Bank One Corp._QA_project, Adjustments, (blank), T&M, 0, 0, 0, 0, 0, 0
Jan, BFS, Bank One Corp., QA, 248, Bank One Corp._QA_project, (blank), Offshore, T&M, 60116, 5846, 3450, 690, 57365, -7235
Jan, BFS, Bank One Corp., QA, 248, Bank One Corp._QA_project, (blank), Onsite, T&M, 21753, 11917, 1650, 110, 12640, -4564
Jan, BFS, Bank One Corp., QA, 248, Bank One Corp._QA_project, True Up/Down, (blank), T&M, 0, 0, 0, 0, 0, 0
Jan, BFS, Bank One Corp., SAP, 247, Bank One Corp._SAP_project, Adjustments, (blank), T&M, 0, 0, 0, 0, 0, 0
Jan, BFS, Bank One Corp., SAP, 247, Bank One Corp._SAP_project, (blank), Offshore, T&M, 17202, 3538, 2700, 1050, 0, 9913
Jan, BFS, Bank One Corp., SAP, 247, Bank One Corp._SAP_project, (blank), Onsite, T&M, 22412, 22917, 800, 1110, 0, -2415
Jan, BFS, Bank One Corp., SAP, 247, Bank One Corp._SAP_project, True Up/Down, (blank), T&M, 0, 0, 0, 0, 0, 0
Jan, BFS, Berkshire Hathaway, QA, 133, Berkshire Hathaway_QA_project, Adjustments, (blank), T&M, 0, 0, 0, 0, 0, 0
Jan, BFS, Berkshire Hathaway, QA, 133, Berkshire Hathaway_QA_project, (blank), Offshore, T&M, 42597, 3538, 3450, 670, 34551, 387.2
Jan, BFS, Berkshire Hathaway, QA, 133, Berkshire Hathaway_QA_project, (blank), Onsite, T&M, 20958, 13167, 3250, 1000, 11972, -8430
Jan, BFS, Berkshire Hathaway, QA, 133, Berkshire Hathaway_QA_project, True Up/Down, (blank), T&M, 0, 0, 0, 0, 0, 0
Jan, BFS, Berkshire Hathaway, SAP, 132, Berkshire Hathaway_SAP_project, Adjustments, (blank), T&M, 0, 0, 0, 0, 0, 0
Jan, BFS, Berkshire Hathaway, SAP, 132, Berkshire Hathaway_SAP_project, (blank), Offshore, T&M, 42793, 1385, 5150, 1530, 38111, -3382
Jan, BFS, Berkshire Hathaway, SAP, 132, Berkshire Hathaway_SAP_project, (blank), Onsite, T&M, 28660, 15000, 2500, 1150, 13104, -3094
… [head cut at 6 KiB]